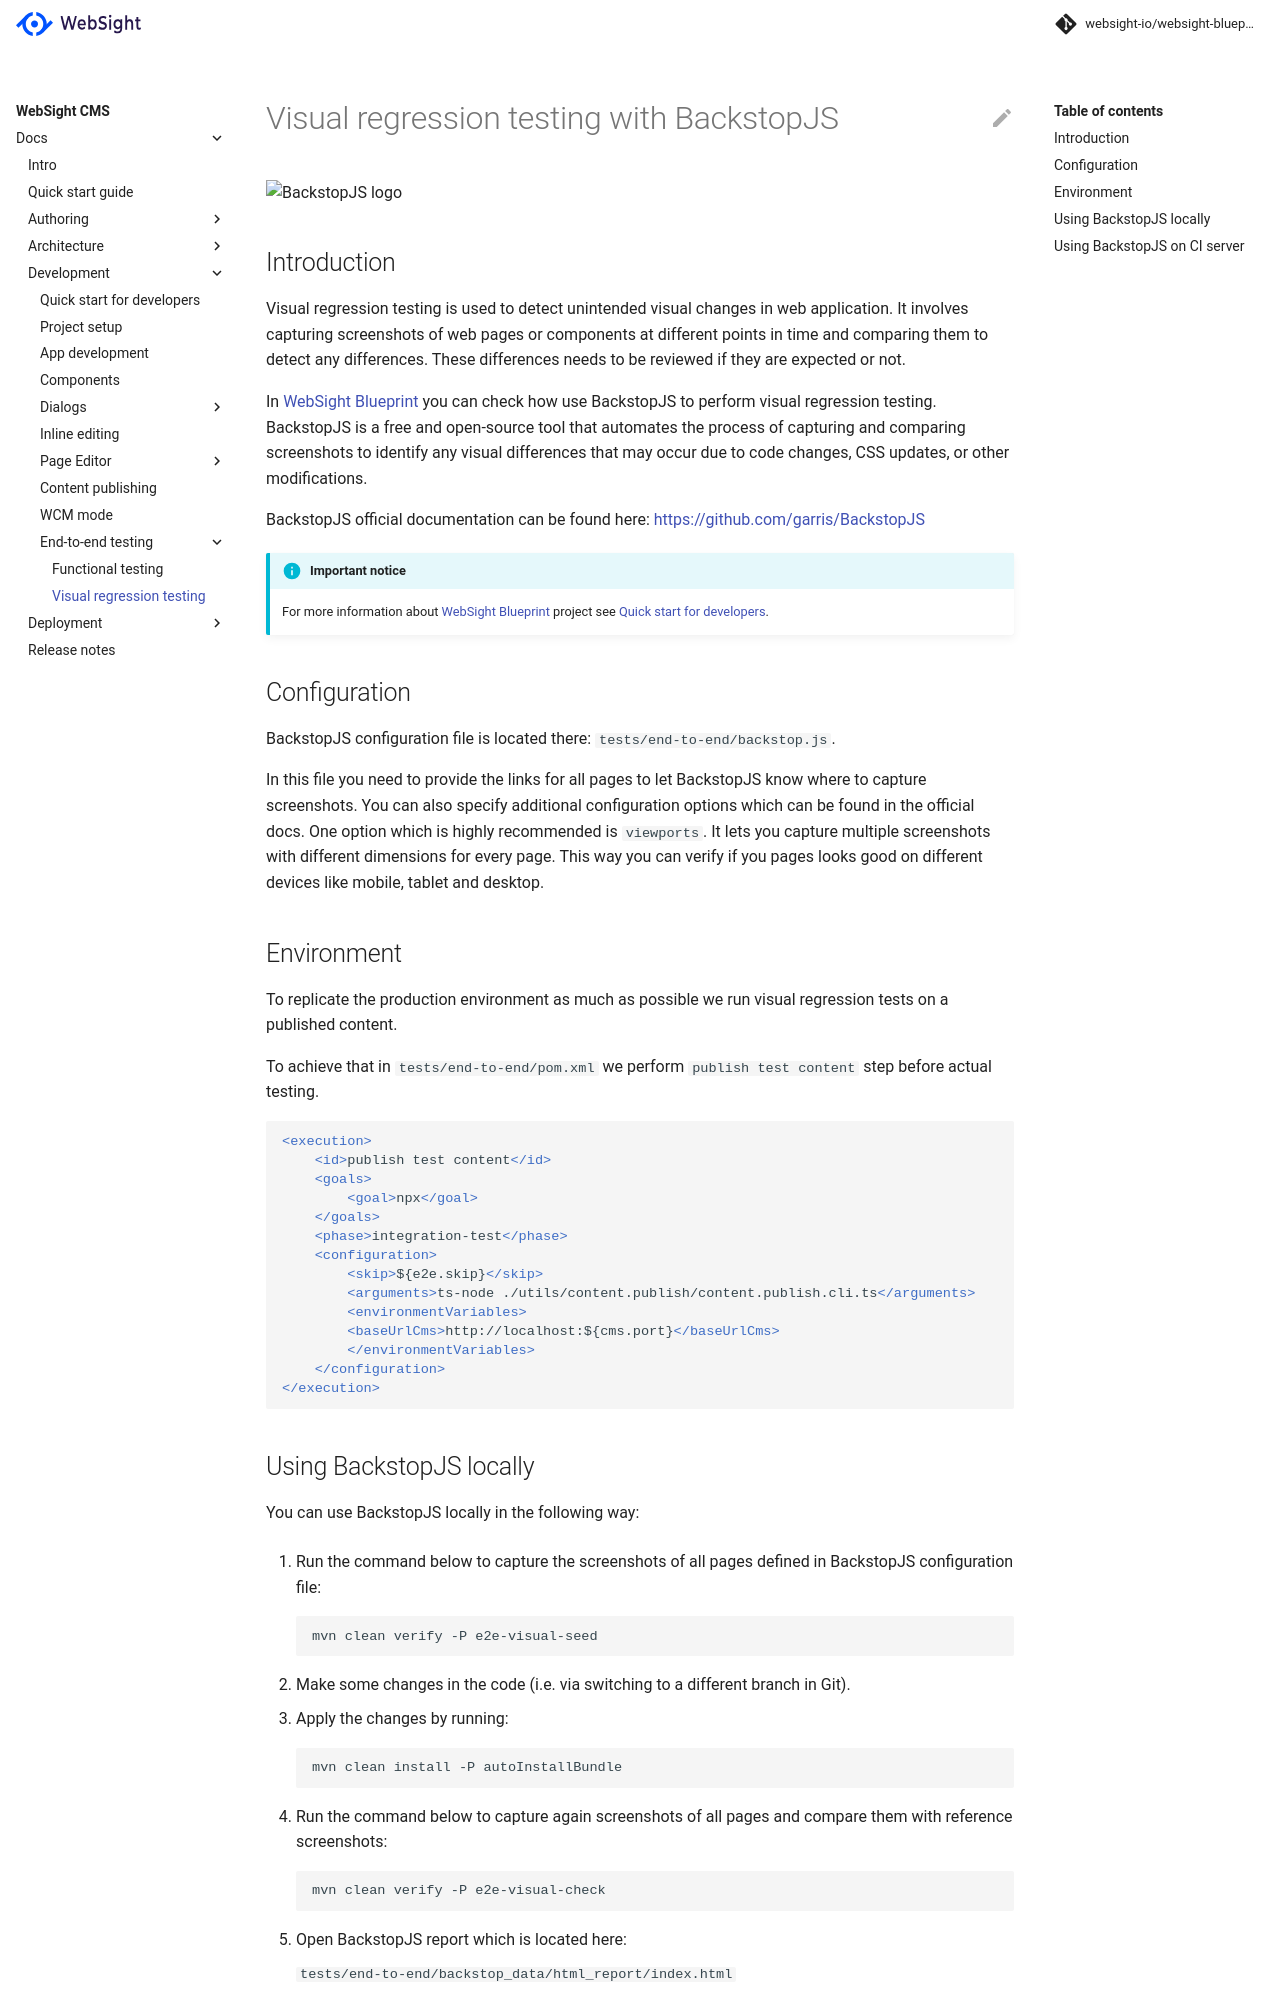

repository: websight-io/docs · page: cms/developers/e2e-testing/visual-regression-testing/index.html · generator: mkdocs

# Visual regression testing with BackstopJS

![BackstopJS logo](backstopjs-logo.png)

## Introduction

Visual regression testing is used to detect unintended visual changes in web application. It involves capturing screenshots of web pages or components at different points in time and comparing them to detect any differences. These differences needs to be reviewed if they are expected or not.

In [WebSight Blueprint](https://github.com/websight-io/websight-blueprint) you can check how use BackstopJS to perform visual regression testing. BackstopJS is a free and open-source tool that automates the process of capturing and comparing screenshots to identify any visual differences that may occur due to code changes, CSS updates, or other modifications.

BackstopJS official documentation can be found here:
[https://github.com/garris/BackstopJS](https://github.com/garris/BackstopJS)

!!! info "Important notice"

    For more information about [WebSight Blueprint](https://github.com/websight-io/websight-blueprint) project see [Quick start for developers](/cms/developers/quick-start).

## Configuration

BackstopJS configuration file is located there: `tests/end-to-end/backstop.js`.

In this file you need to provide the links for all pages to let BackstopJS know where to capture screenshots. You can also specify additional configuration options which can be found in the official docs. One option which is highly recommended is `viewports`. It lets you capture multiple screenshots with different dimensions for every page. This way you can verify if you pages looks good on different devices like mobile, tablet and desktop.

## Environment

To replicate the production environment as much as possible we run visual regression tests on a published content.

To achieve that in `tests/end-to-end/pom.xml` we perform `publish test content` step before actual testing.

```xml
<execution>
    <id>publish test content</id>
    <goals>
        <goal>npx</goal>
    </goals>
    <phase>integration-test</phase>
    <configuration>
        <skip>${e2e.skip}</skip>
        <arguments>ts-node ./utils/content.publish/content.publish.cli.ts</arguments>
        <environmentVariables>
        <baseUrlCms>http://localhost:${cms.port}</baseUrlCms>
        </environmentVariables>
    </configuration>
</execution>
```
